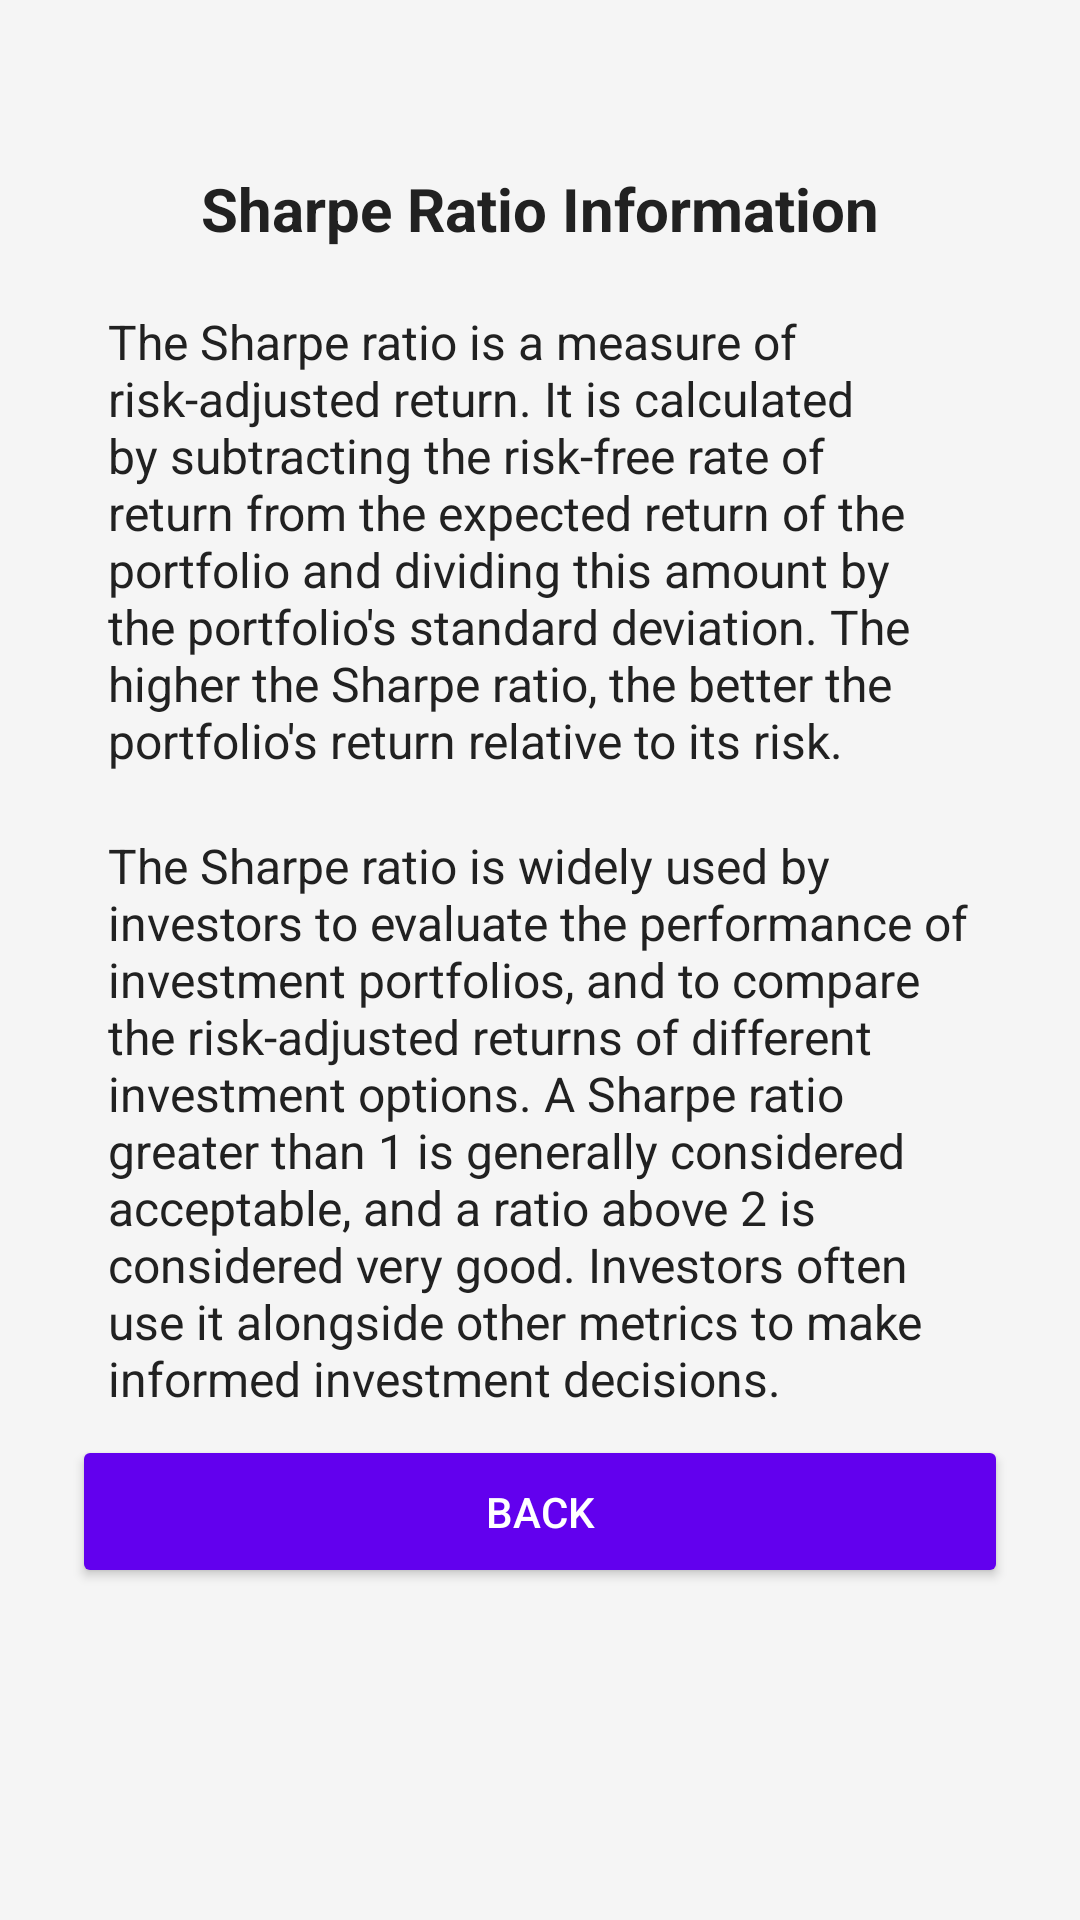

This screen was rendered from an Android layout file. Write that file and the resources it references.
<!-- AndroidManifest.xml: application theme Theme.API -->
<!-- res/layout/activity_sharpe_ratio.xml -->
<?xml version="1.0" encoding="utf-8"?>
<androidx.coordinatorlayout.widget.CoordinatorLayout xmlns:android="http://schemas.android.com/apk/res/android"
    xmlns:app="http://schemas.android.com/apk/res-auto"
    xmlns:tools="http://schemas.android.com/tools"
    android:layout_width="match_parent"
    android:layout_height="match_parent"
    android:fitsSystemWindows="true"
    tools:context=".SharpeRatio">

    <com.google.android.material.appbar.AppBarLayout
        android:id="@+id/app_bar"
        android:layout_width="match_parent"
        android:layout_height="@dimen/app_bar_height"
        android:fitsSystemWindows="true"
        android:theme="@style/Theme.API.AppBarOverlay">

        <com.google.android.material.appbar.CollapsingToolbarLayout
            android:id="@+id/toolbar_layout"
            style="@style/Widget.MaterialComponents.Toolbar.Primary"
            android:layout_width="match_parent"
            android:layout_height="match_parent"
            android:fitsSystemWindows="true"
            app:contentScrim="?attr/colorPrimary"
            app:layout_scrollFlags="scroll|exitUntilCollapsed"
            app:toolbarId="@+id/toolbar">

            <androidx.appcompat.widget.Toolbar
                android:id="@+id/toolbar"
                android:layout_width="match_parent"
                android:layout_height="?attr/actionBarSize"
                app:layout_collapseMode="pin"
                app:popupTheme="@style/Theme.API.PopupOverlay" />

        </com.google.android.material.appbar.CollapsingToolbarLayout>
    </com.google.android.material.appbar.AppBarLayout>

    <include layout="@layout/content_scrolling" />

    <com.google.android.material.floatingactionbutton.FloatingActionButton
        android:id="@+id/fab"
        android:layout_width="wrap_content"
        android:layout_height="wrap_content"
        android:layout_marginEnd="@dimen/fab_margin"
        app:layout_anchor="@id/app_bar"
        app:layout_anchorGravity="bottom|end"
        app:srcCompat="@android:drawable/ic_dialog_email" />

</androidx.coordinatorlayout.widget.CoordinatorLayout>
<!-- res/layout/content_scrolling.xml (included above) -->
<?xml version="1.0" encoding="utf-8"?>
<ScrollView xmlns:android="http://schemas.android.com/apk/res/android"
    android:layout_width="match_parent"
    android:layout_height="match_parent"
    android:background="@color/backgroundColor"
    android:padding="16dp">

    <RelativeLayout
        android:layout_width="match_parent"
        android:layout_height="wrap_content">

        <TextView
            android:id="@+id/textViewSharpeRatio"
            style="@style/TitleStyle"
            android:layout_width="wrap_content"
            android:layout_height="wrap_content"
            android:text="Sharpe Ratio Information"
            android:layout_centerHorizontal="true"
            android:layout_marginTop="40dp"/>

        <TextView
            android:id="@+id/textViewDescription"
            style="@style/TextStyle"
            android:layout_width="wrap_content"
            android:layout_height="wrap_content"
            android:text="The Sharpe ratio is a measure of risk-adjusted return. It is calculated by subtracting the risk-free rate of return from the expected return of the portfolio and dividing this amount by the portfolio's standard deviation. The higher the Sharpe ratio, the better the portfolio's return relative to its risk."
            android:layout_below="@id/textViewSharpeRatio"
            android:layout_marginTop="20dp"
            android:layout_marginHorizontal="20dp"/>

        <TextView
            android:id="@+id/textViewDetails"
            style="@style/TextStyle"
            android:layout_width="wrap_content"
            android:layout_height="wrap_content"
            android:text="The Sharpe ratio is widely used by investors to evaluate the performance of investment portfolios, and to compare the risk-adjusted returns of different investment options. A Sharpe ratio greater than 1 is generally considered acceptable, and a ratio above 2 is considered very good. Investors often use it alongside other metrics to make informed investment decisions."
            android:layout_below="@id/textViewDescription"
            android:layout_marginTop="20dp"
            android:layout_marginHorizontal="20dp"/>

        <Button
            android:id="@+id/buttonBack"
            style="@style/ButtonStyle"
            android:layout_width="match_parent"
            android:layout_height="wrap_content"
            android:text="Back"
            android:layout_below="@id/textViewDetails"
            android:layout_marginTop="30dp"
            android:onClick="onBackPressed"/>

    </RelativeLayout>
</ScrollView>
<!-- resources referenced by this layout -->
<resources>
  <color name="backgroundColor">#F5F5F5</color>
  <style name="ButtonStyle">
          <item name="android:backgroundTint">@color/colorPrimary</item>
          <item name="android:textColor">@android:color/white</item>
          <item name="android:padding">16dp</item>
          <item name="android:layout_margin">8dp</item>
  
      </style>
  <style name="TextStyle">
          <item name="android:textColor">@color/textColor</item>
          <item name="android:textSize">16sp</item>
      </style>
  <style name="Theme.API.AppBarOverlay" parent="ThemeOverlay.AppCompat.Dark.ActionBar" />
  <style name="Theme.API.PopupOverlay" parent="ThemeOverlay.AppCompat.Light" />
  <style name="TitleStyle">
          <item name="android:textColor">@color/textColor</item>
          <item name="android:textSize">20sp</item>
          <item name="android:textStyle">bold</item>
      </style>
  <style name="Theme.API" parent="Base.Theme.API" />
  <color name="colorPrimary">#6200EE</color>
  <color name="textColor">#212121</color>
  <style name="Base.Theme.API" parent="Theme.Material3.DayNight.NoActionBar">
          
          
      </style>
</resources>
